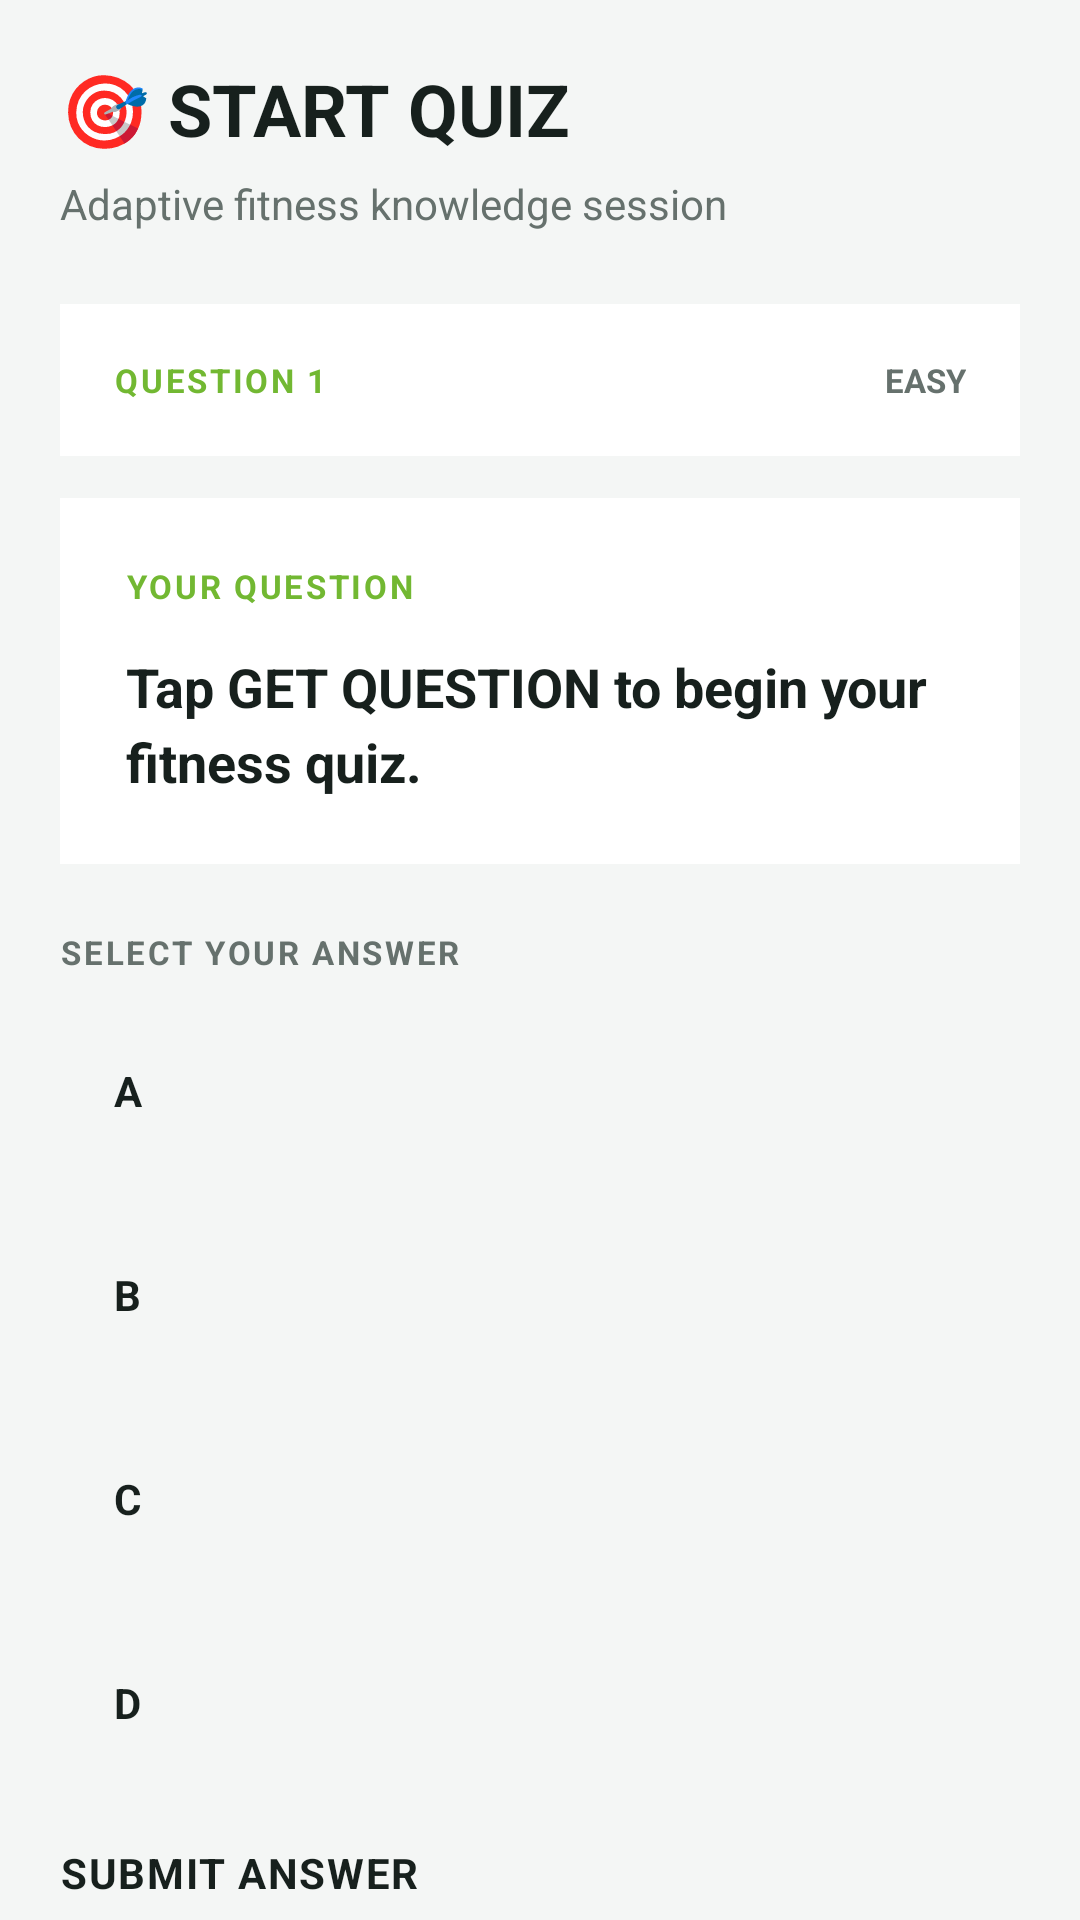

Produce the Android XML layout that renders to this screen, including the resource entries it uses.
<!-- AndroidManifest.xml: application theme Theme.Basic -->
<!-- res/layout/activity_start_quiz.xml -->
<?xml version="1.0" encoding="utf-8"?>
<androidx.constraintlayout.widget.ConstraintLayout
    xmlns:android="http://schemas.android.com/apk/res/android"
    xmlns:app="http://schemas.android.com/apk/res-auto"
    android:layout_width="match_parent"
    android:layout_height="match_parent"
    android:background="#F4F6F5">

    <ScrollView
        android:layout_width="0dp"
        android:layout_height="0dp"
        android:fillViewport="true"
        android:scrollbars="none"
        app:layout_constraintTop_toTopOf="parent"
        app:layout_constraintBottom_toBottomOf="parent"
        app:layout_constraintStart_toStartOf="parent"
        app:layout_constraintEnd_toEndOf="parent">

        <LinearLayout
            android:layout_width="match_parent"
            android:layout_height="wrap_content"
            android:orientation="vertical"
            android:padding="20dp">

            

            <TextView
                android:layout_width="wrap_content"
                android:layout_height="wrap_content"
                android:text="🎯 START QUIZ"
                android:textColor="#17201D"
                android:textSize="24sp"
                android:textStyle="bold" />

            <TextView
                android:layout_width="match_parent"
                android:layout_height="wrap_content"
                android:layout_marginTop="6dp"
                android:text="Adaptive fitness knowledge session"
                android:textColor="#66716D"
                android:textSize="14sp" />

            

            <LinearLayout
                android:layout_width="match_parent"
                android:layout_height="wrap_content"
                android:layout_marginTop="24dp"
                android:background="#FFFFFF"
                android:orientation="horizontal"
                android:gravity="center_vertical"
                android:padding="18dp">

                <TextView
                    android:id="@+id/quizQuestionNumber"
                    android:layout_width="0dp"
                    android:layout_height="wrap_content"
                    android:layout_weight="1"
                    android:text="QUESTION 1"
                    android:textColor="#72B832"
                    android:textSize="11sp"
                    android:textStyle="bold"
                    android:letterSpacing="0.08" />

                <TextView
                    android:id="@+id/quizDifficultyText"
                    android:layout_width="wrap_content"
                    android:layout_height="wrap_content"
                    android:text="EASY"
                    android:textColor="#66716D"
                    android:textSize="11sp"
                    android:textStyle="bold" />

            </LinearLayout>

            

            <LinearLayout
                android:layout_width="match_parent"
                android:layout_height="wrap_content"
                android:layout_marginTop="14dp"
                android:background="#FFFFFF"
                android:orientation="vertical"
                android:padding="22dp">

                <TextView
                    android:layout_width="wrap_content"
                    android:layout_height="wrap_content"
                    android:text="YOUR QUESTION"
                    android:textColor="#72B832"
                    android:textSize="11sp"
                    android:textStyle="bold"
                    android:letterSpacing="0.08" />

                <TextView
                    android:id="@+id/aiQuestionText"
                    android:layout_width="match_parent"
                    android:layout_height="wrap_content"
                    android:layout_marginTop="14dp"
                    android:text="Tap GET QUESTION to begin your fitness quiz."
                    android:textColor="#17201D"
                    android:textSize="18sp"
                    android:textStyle="bold"
                    android:lineSpacingExtra="4dp" />

            </LinearLayout>

            

            <TextView
                android:layout_width="wrap_content"
                android:layout_height="wrap_content"
                android:layout_marginTop="22dp"
                android:text="SELECT YOUR ANSWER"
                android:textColor="#66716D"
                android:textSize="11sp"
                android:textStyle="bold"
                android:letterSpacing="0.08" />

            <Button
                android:id="@+id/optionAButton"
                android:layout_width="match_parent"
                android:layout_height="58dp"
                android:layout_marginTop="10dp"
                android:backgroundTint="#FFFFFF"
                android:text="A"
                android:textColor="#17201D"
                android:textSize="14sp"
                android:textStyle="bold"
                android:gravity="start|center_vertical"
                android:paddingStart="18dp"
                android:paddingEnd="18dp"
                android:elevation="0dp" />

            <Button
                android:id="@+id/optionBButton"
                android:layout_width="match_parent"
                android:layout_height="58dp"
                android:layout_marginTop="10dp"
                android:backgroundTint="#FFFFFF"
                android:text="B"
                android:textColor="#17201D"
                android:textSize="14sp"
                android:textStyle="bold"
                android:gravity="start|center_vertical"
                android:paddingStart="18dp"
                android:paddingEnd="18dp"
                android:elevation="0dp" />

            <Button
                android:id="@+id/optionCButton"
                android:layout_width="match_parent"
                android:layout_height="58dp"
                android:layout_marginTop="10dp"
                android:backgroundTint="#FFFFFF"
                android:text="C"
                android:textColor="#17201D"
                android:textSize="14sp"
                android:textStyle="bold"
                android:gravity="start|center_vertical"
                android:paddingStart="18dp"
                android:paddingEnd="18dp"
                android:elevation="0dp" />

            <Button
                android:id="@+id/optionDButton"
                android:layout_width="match_parent"
                android:layout_height="58dp"
                android:layout_marginTop="10dp"
                android:backgroundTint="#FFFFFF"
                android:text="D"
                android:textColor="#17201D"
                android:textSize="14sp"
                android:textStyle="bold"
                android:gravity="start|center_vertical"
                android:paddingStart="18dp"
                android:paddingEnd="18dp"
                android:elevation="0dp" />

            

            <Button
                android:id="@+id/submitAnswerButton"
                android:layout_width="match_parent"
                android:layout_height="54dp"
                android:layout_marginTop="18dp"
                android:backgroundTint="#8CCF45"
                android:text="SUBMIT ANSWER"
                android:textColor="#17201D"
                android:textSize="14sp"
                android:textStyle="bold"
                android:letterSpacing="0.04"
                android:elevation="0dp" />

            

            <TextView
                android:id="@+id/answerResultText"
                android:layout_width="match_parent"
                android:layout_height="wrap_content"
                android:layout_marginTop="14dp"
                android:background="#EAF6D8"
                android:padding="18dp"
                android:text=""
                android:textColor="#17201D"
                android:textSize="14sp"
                android:textStyle="bold"
                android:visibility="gone" />

            

            <Button
                android:id="@+id/nextQuestionButton"
                android:layout_width="match_parent"
                android:layout_height="54dp"
                android:layout_marginTop="12dp"
                android:backgroundTint="#17201D"
                android:text="GET NEXT QUESTION"
                android:textColor="#FFFFFF"
                android:textSize="14sp"
                android:textStyle="bold"
                android:letterSpacing="0.04"
                android:visibility="gone"
                android:elevation="0dp" />

            <Space
                android:layout_width="match_parent"
                android:layout_height="24dp" />

        </LinearLayout>

    </ScrollView>

</androidx.constraintlayout.widget.ConstraintLayout>
<!-- resources referenced by this layout -->
<resources>

</resources>
